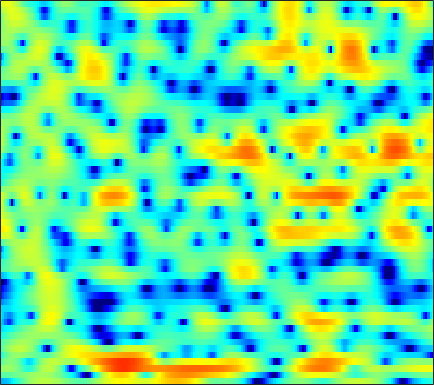

Source data for this figure (header and first rows):
-7.8256, -7.8118, -7.5555, -7.0195, -6.4791, -5.6104, -4.6394, -3.9021, -2.943, -2.0378, -1.2205, -0.65385, 0.016273, 0.58613, 0.96128, 1.3807, 1.7202, 1.9121, 2.1, 2.198, 2.2177, 2.188, 2.0948, 1.9391
-1.761, -1.67, -1.536, -1.387, -1.262, -1.085, -0.8894, -0.7347, -0.516, -0.2845, -0.04504, 0.1343, 0.3743, 0.6074, 0.7745, 0.9814, 1.16, 1.266, 1.361, 1.398, 1.364, 1.287, 1.113, 0.8591
0.4802, 0.6948, 0.8853, 0.9528, 0.9192, 0.7391, 0.4007, 0.0314, -0.5954, -1.386, -2.262, -2.886, -3.47, -3.501, -3.097, -2.156, -1.04, -0.2339, 0.7083, 1.449, 1.962, 2.197, 2.307, 2.182
-1.775, -1.112, -0.4378, 0.01121, 0.1788, 0.1957, -0.06146, -0.4257, -1.162, -2.212, -3.562, -4.69, -5.992, -6.384, -5.836, -4.395, -2.783, -1.688, -0.4448, 0.5455, 1.291, 1.72, 2.127, 2.372
-4.103, -2.907, -1.621, -0.6585, -0.1107, 0.4121, 0.718, 0.8338, 0.8512, 0.7335, 0.5115, 0.3047, 0.007983, -0.3022, -0.5316, -0.8277, -1.119, -1.344, -1.635, -1.877, -1.985, -1.925, -1.601, -1.046
-1.698, -0.9879, -0.1201, 0.6261, 1.102, 1.627, 2.005, 2.202, 2.347, 2.357, 2.238, 2.062, 1.711, 1.201, 0.7011, -0.1616, -1.321, -2.466, -4.508, -7.531, -12.62, -19.96, -16.6, -9.173
-2.03, -1.609, -1.045, -0.5041, -0.131, 0.3216, 0.7042, 0.9373, 1.168, 1.314, 1.375, 1.357, 1.248, 1.04, 0.8145, 0.4208, -0.06933, -0.4874, -1.07, -1.621, -2.029, -2.179, -2.126, -1.794
-4.419, -3.861, -3.159, -2.538, -2.111, -1.594, -1.127, -0.7971, -0.4044, -0.05538, 0.2436, 0.4308, 0.6281, 0.7756, 0.855, 0.9255, 0.962, 0.9679, 0.9609, 0.9289, 0.8832, 0.8495, 0.8137, 0.7819
-6.142, -5.724, -5.298, -4.892, -4.543, -3.982, -3.346, -2.846, -2.203, -1.62, -1.116, -0.7809, -0.3644, 0.052, 0.3733, 0.8184, 1.283, 1.62, 2.032, 2.361, 2.59, 2.678, 2.665, 2.486
-6.41, -7.733, -10.18, -12.76, -13.05, -10.57, -7.714, -6.07, -4.537, -3.678, -3.38, -3.428, -3.697, -3.831, -3.527, -2.409, -0.7913, 0.4617, 1.968, 3.175, 4.053, 4.483, 4.755, 4.679
-5.513, -6.635, -8.192, -9.367, -9.526, -8.586, -7.081, -6.066, -5.157, -4.81, -5.153, -5.931, -7.938, -11.32, -13.18, -9.487, -4.831, -2.227, 0.3513, 2.19, 3.485, 4.153, 4.69, 4.862
-6.17, -6.252, -6.262, -6.17, -5.99, -5.611, -5.14, -4.78, -4.338, -3.974, -3.701, -3.551, -3.372, -3.074, -2.694, -1.955, -0.9951, -0.2014, 0.8514, 1.797, 2.556, 2.987, 3.381, 3.566
-9.608, -8.966, -8.131, -7.327, -6.726, -5.954, -5.237, -4.721, -4.06, -3.434, -2.838, -2.412, -1.839, -1.252, -0.8002, -0.1814, 0.453, 0.9186, 1.508, 2.035, 2.468, 2.722, 2.948, 3.031
-13.59, -12.2, -10.62, -9.194, -8.242, -7.101, -6.064, -5.352, -4.467, -3.665, -2.923, -2.391, -1.689, -0.9991, -0.4934, 0.1684, 0.8074, 1.262, 1.815, 2.283, 2.658, 2.869, 3.038, 3.069
-15.11, -14.19, -12.66, -10.92, -9.647, -8.149, -6.854, -6.037, -5.15, -4.44, -3.826, -3.367, -2.715, -1.977, -1.353, -0.4565, 0.4446, 1.088, 1.858, 2.499, 2.983, 3.24, 3.437, 3.472
-28.44, -27.06, -16.79, -12.01, -9.713, -7.551, -6.148, -5.517, -5.182, -5.357, -5.977, -6.58, -7.032, -6.245, -4.846, -2.652, -0.6452, 0.6157, 1.954, 2.941, 3.605, 3.907, 4.087, 4.048
-7.34, -7.183, -6.33, -5.128, -4.248, -3.24, -2.61, -2.442, -2.681, -3.576, -5.37, -7.517, -11.07, -10.22, -6.692, -2.795, -0.07327, 1.41, 2.823, 3.711, 4.172, 4.273, 4.115, 3.65
-2.219, -2.041, -1.665, -1.208, -0.8354, -0.3747, -0.02947, 0.1305, 0.2092, 0.1254, -0.04462, -0.1459, -0.1209, 0.1851, 0.6256, 1.368, 2.099, 2.56, 2.988, 3.129, 2.946, 2.594, 1.788, 0.538
-2.981, -2.58, -1.956, -1.279, -0.7654, -0.1403, 0.4002, 0.754, 1.134, 1.43, 1.668, 1.818, 1.994, 2.169, 2.287, 2.404, 2.456, 2.42, 2.236, 1.87, 1.282, 0.6644, -0.4118, -1.81
-6.917, -5.644, -3.982, -2.507, -1.56, -0.5094, 0.3566, 0.8918, 1.466, 1.916, 2.257, 2.446, 2.62, 2.717, 2.724, 2.645, 2.463, 2.245, 1.828, 1.268, 0.5534, -0.08977, -1.066, -2.157
-10.5, -7.381, -4.485, -2.455, -1.319, -0.1426, 0.75, 1.259, 1.798, 2.212, 2.518, 2.692, 2.856, 2.915, 2.893, 2.766, 2.493, 2.197, 1.668, 0.9786, 0.1412, -0.5694, -1.623, -2.754
-2.281, -1.556, -0.5869, 0.2301, 0.702, 1.169, 1.437, 1.553, 1.664, 1.774, 1.939, 2.103, 2.343, 2.537, 2.627, 2.608, 2.386, 2.072, 1.452, 0.5748, -0.528, -1.484, -2.927, -4.454
3.232, 3.31, 3.3, 3.108, 2.82, 2.201, 1.279, 0.4447, -0.7392, -1.602, -1.579, -0.9869, 0.1278, 1.2, 1.808, 2.275, 2.357, 2.135, 1.468, 0.3636, -1.248, -2.803, -5.322, -8.308
5.523, 5.339, 4.9, 4.205, 3.469, 2.098, 0.1704, -1.887, -6.113, -14.84, -14.48, -7.643, -3.106, -0.5311, 0.6737, 1.638, 2.006, 1.947, 1.419, 0.3877, -1.206, -2.855, -5.798, -9.883
4.527, 4.22, 3.668, 2.961, 2.324, 1.347, 0.2242, -0.6728, -1.773, -2.523, -2.572, -2.173, -1.312, -0.4115, 0.1314, 0.6566, 0.8699, 0.8458, 0.55, -0.03091, -0.8444, -1.595, -2.662, -3.662
3.184, 2.72, 2.041, 1.328, 0.8302, 0.2493, -0.227, -0.4687, -0.6468, -0.6518, -0.5146, -0.3442, -0.06106, 0.2072, 0.3762, 0.5293, 0.5612, 0.5008, 0.3298, 0.05093, -0.3115, -0.6154, -1.036, -1.436
2.559, 1.708, 0.407, -0.9398, -1.818, -2.521, -2.419, -1.971, -1.183, -0.3882, 0.2548, 0.6298, 0.9673, 1.135, 1.183, 1.112, 0.9842, 0.8551, 0.6817, 0.5292, 0.3788, 0.2714, 0.08028, -0.1449
3.076, 1.781, -0.6083, -4.3, -9.006, -21, -9.154, -4.782, -1.412, 0.5991, 1.799, 2.316, 2.584, 2.466, 2.138, 1.49, 0.7268, 0.2395, -0.1298, -0.07067, 0.2775, 0.5563, 0.8143, 0.8111
3.06, 2.444, 1.429, 0.2314, -0.587, -1.08, -0.4398, 0.4454, 1.732, 2.738, 3.356, 3.507, 3.282, 2.504, 1.461, -0.6233, -4.019, -7.752, -11.77, -7.148, -3.223, -1.45, -0.06076, 0.431
-0.4925, 0.006662, 0.4619, 0.7811, 0.9941, 1.291, 1.664, 1.965, 2.364, 2.647, 2.763, 2.678, 2.296, 1.538, 0.7118, -0.7852, -2.632, -3.969, -4.823, -4.039, -2.566, -1.565, -0.6522, -0.2672
-4.243, -3.084, -1.965, -1.124, -0.6118, -0.01264, 0.459, 0.7867, 1.136, 1.404, 1.529, 1.541, 1.42, 1.165, 0.891, 0.4568, 0.03439, -0.2244, -0.3932, -0.3575, -0.1683, 0.002548, 0.1991, 0.28
-4.988, -4.338, -3.582, -2.921, -2.475, -1.886, -1.315, -0.9041, -0.4086, 0.02024, 0.3508, 0.5314, 0.6847, 0.7519, 0.7525, 0.7293, 0.6978, 0.6895, 0.716, 0.7843, 0.888, 0.9708, 1.061, 1.108
-4.791, -4.93, -5.056, -5.04, -4.853, -4.336, -3.51, -2.841, -1.946, -1.179, -0.5566, -0.2123, 0.1072, 0.2842, 0.3562, 0.4252, 0.4919, 0.5796, 0.751, 0.9948, 1.278, 1.495, 1.75, 1.941
-4.346, -5.6, -7.924, -10.71, -11.79, -10.04, -6.941, -5.032, -3.035, -1.65, -0.7264, -0.3081, -0.05683, -0.1159, -0.2963, -0.6628, -0.9493, -0.9764, -0.642, 0.07429, 0.9509, 1.601, 2.337, 2.866
-1.58, -3.033, -5.633, -8.677, -9.939, -8.48, -5.613, -3.857, -2.05, -0.7811, -0.02382, 0.2306, 0.1235, -0.5504, -1.546, -3.689, -7.031, -9.523, -7.803, -3.643, -0.5305, 1.099, 2.638, 3.584
1.219, 0.3627, -0.7557, -1.8, -2.352, -2.691, -2.61, -2.256, -1.642, -0.9506, -0.3823, -0.1056, -0.06893, -0.5085, -1.196, -2.654, -4.469, -5.427, -4.611, -2.241, -0.02144, 1.292, 2.497, 3.201
1.992, 1.237, 0.005471, -1.435, -2.663, -4.339, -5.768, -6.11, -5.32, -3.736, -2.151, -1.179, -0.2425, 0.2895, 0.5016, 0.5769, 0.6217, 0.7034, 0.9832, 1.421, 1.911, 2.257, 2.57, 2.648
1.928, 1.236, -0.03593, -1.796, -3.617, -7.197, -13.5, -19.94, -11.57, -6.195, -3.023, -1.439, 0.05935, 1.042, 1.518, 1.92, 2.103, 2.178, 2.192, 2.16, 2.122, 2.06, 1.984, 1.814
1.411, 1.093, 0.4749, -0.3764, -1.128, -2.119, -2.9, -3.066, -2.615, -1.645, -0.5212, 0.2463, 1.071, 1.637, 1.873, 1.964, 1.785, 1.494, 0.9346, 0.2685, -0.3705, -0.7269, -0.9224, -0.7857
0.624, 0.6541, 0.5985, 0.4637, 0.3565, 0.2639, 0.2679, 0.3558, 0.621, 0.9965, 1.423, 1.728, 2.029, 2.154, 2.098, 1.773, 1.102, 0.3059, -1.227, -3.447, -6.567, -9.082, -9.649, -6.598
-1.156, -1.034, -0.8969, -0.7366, -0.583, -0.3513, -0.01352, 0.2587, 0.6883, 1.147, 1.58, 1.872, 2.152, 2.26, 2.208, 1.88, 1.246, 0.5009, -0.9171, -2.938, -5.563, -7.46, -7.831, -5.504
-5.188, -5.1, -4.877, -4.569, -4.304, -3.863, -3.28, -2.72, -1.879, -0.9814, -0.1243, 0.4468, 1.088, 1.551, 1.762, 1.867, 1.753, 1.544, 1.12, 0.5983, 0.1187, -0.09943, -0.133, 0.1561
-12.66, -11.81, -10.89, -10.54, -10.56, -10.54, -9.958, -8.811, -6.821, -4.784, -2.994, -1.877, -0.6615, 0.2711, 0.8052, 1.354, 1.719, 1.907, 2.072, 2.175, 2.249, 2.299, 2.386, 2.476
-17.17, -14.98, -13.67, -14.07, -15.63, -21.16, -32.53, -18.25, -11.46, -7.57, -4.943, -3.495, -2.023, -0.9277, -0.2811, 0.4158, 1.009, 1.395, 1.864, 2.29, 2.662, 2.893, 3.142, 3.296
-8.648, -8.642, -8.73, -8.968, -9.255, -9.514, -9.168, -8.322, -6.777, -5.212, -3.909, -3.143, -2.411, -1.915, -1.623, -1.253, -0.7526, -0.2676, 0.4933, 1.291, 2.042, 2.538, 3.054, 3.408
-3.094, -3.123, -3.127, -3.081, -3.02, -2.842, -2.595, -2.366, -2.039, -1.801, -1.775, -1.943, -2.523, -3.546, -4.551, -5.773, -5.872, -4.792, -2.711, -0.7345, 0.8353, 1.731, 2.597, 3.143
-0.4954, -0.3702, -0.1113, 0.1614, 0.3722, 0.6217, 0.8284, 0.9113, 0.9171, 0.7285, 0.2575, -0.3658, -1.664, -3.785, -6.229, -11.56, -14.82, -9.611, -4.664, -1.649, 0.2604, 1.209, 2.012, 2.381
-1.594, -1.167, -0.4781, 0.2407, 0.7439, 1.292, 1.708, 1.918, 2.032, 1.959, 1.688, 1.345, 0.7062, -0.1095, -0.7329, -1.385, -1.537, -1.241, -0.511, 0.2491, 0.8017, 1.03, 1.024, 0.6868
-7.183, -5.444, -3.249, -1.472, -0.4606, 0.5456, 1.237, 1.611, 1.899, 2.047, 2.107, 2.116, 2.068, 2.009, 1.96, 1.911, 1.886, 1.872, 1.827, 1.648, 1.26, 0.7837, -0.1587, -1.469
-10.67, -7.136, -3.908, -1.812, -0.7707, 0.1446, 0.5934, 0.7556, 0.834, 0.9033, 1.09, 1.35, 1.805, 2.317, 2.659, 3.033, 3.264, 3.299, 3.145, 2.731, 1.983, 1.145, -0.41, -2.65
-2.033, -1.466, -0.7023, -0.1189, 0.1107, 0.02823, -0.5453, -1.345, -2.711, -3.99, -4.083, -3.103, -1.161, 0.6241, 1.709, 2.784, 3.461, 3.735, 3.79, 3.516, 2.893, 2.185, 0.8988, -0.804
0.5342, 0.7151, 0.8567, 0.7833, 0.5298, -0.2011, -1.487, -2.998, -6.23, -12.02, -14.84, -9.172, -4.235, -1.245, 0.2786, 1.668, 2.539, 2.929, 3.15, 3.059, 2.71, 2.298, 1.573, 0.7049
0.6534, 0.886, 1.086, 1.094, 0.9412, 0.5365, -0.1305, -0.7665, -1.659, -2.347, -2.459, -2.102, -1.227, -0.2715, 0.38, 1.059, 1.511, 1.696, 1.78, 1.69, 1.455, 1.201, 0.7654, 0.2344
0.1784, 0.6639, 1.163, 1.494, 1.625, 1.658, 1.533, 1.373, 1.133, 0.9175, 0.7782, 0.7323, 0.7234, 0.7317, 0.7218, 0.6693, 0.5302, 0.3769, 0.1222, -0.1418, -0.4115, -0.6106, -0.8808, -1.186
-0.4403, 0.4619, 1.397, 2.069, 2.425, 2.702, 2.814, 2.804, 2.67, 2.446, 2.149, 1.885, 1.46, 0.9639, 0.5145, -0.1844, -0.9896, -1.625, -2.465, -3.158, -3.542, -3.604, -3.44, -3.164
-0.5315, 0.7224, 1.963, 2.799, 3.21, 3.523, 3.618, 3.562, 3.345, 2.982, 2.491, 2.038, 1.326, 0.4545, -0.3301, -1.627, -3.274, -4.808, -7.288, -10.09, -11.39, -10.33, -7.91, -5.809
1.132, 2.002, 2.878, 3.434, 3.657, 3.737, 3.563, 3.294, 2.812, 2.196, 1.486, 0.9098, 0.0826, -0.8592, -1.673, -2.98, -4.665, -6.311, -9.259, -13.19, -15.49, -13.21, -9.273, -6.415
3.254, 3.552, 3.799, 3.85, 3.743, 3.377, 2.751, 2.123, 1.072, -0.1143, -1.284, -2.024, -2.754, -3.237, -3.545, -4.022, -4.668, -5.279, -6.132, -6.774, -6.891, -6.52, -5.546, -4.28
